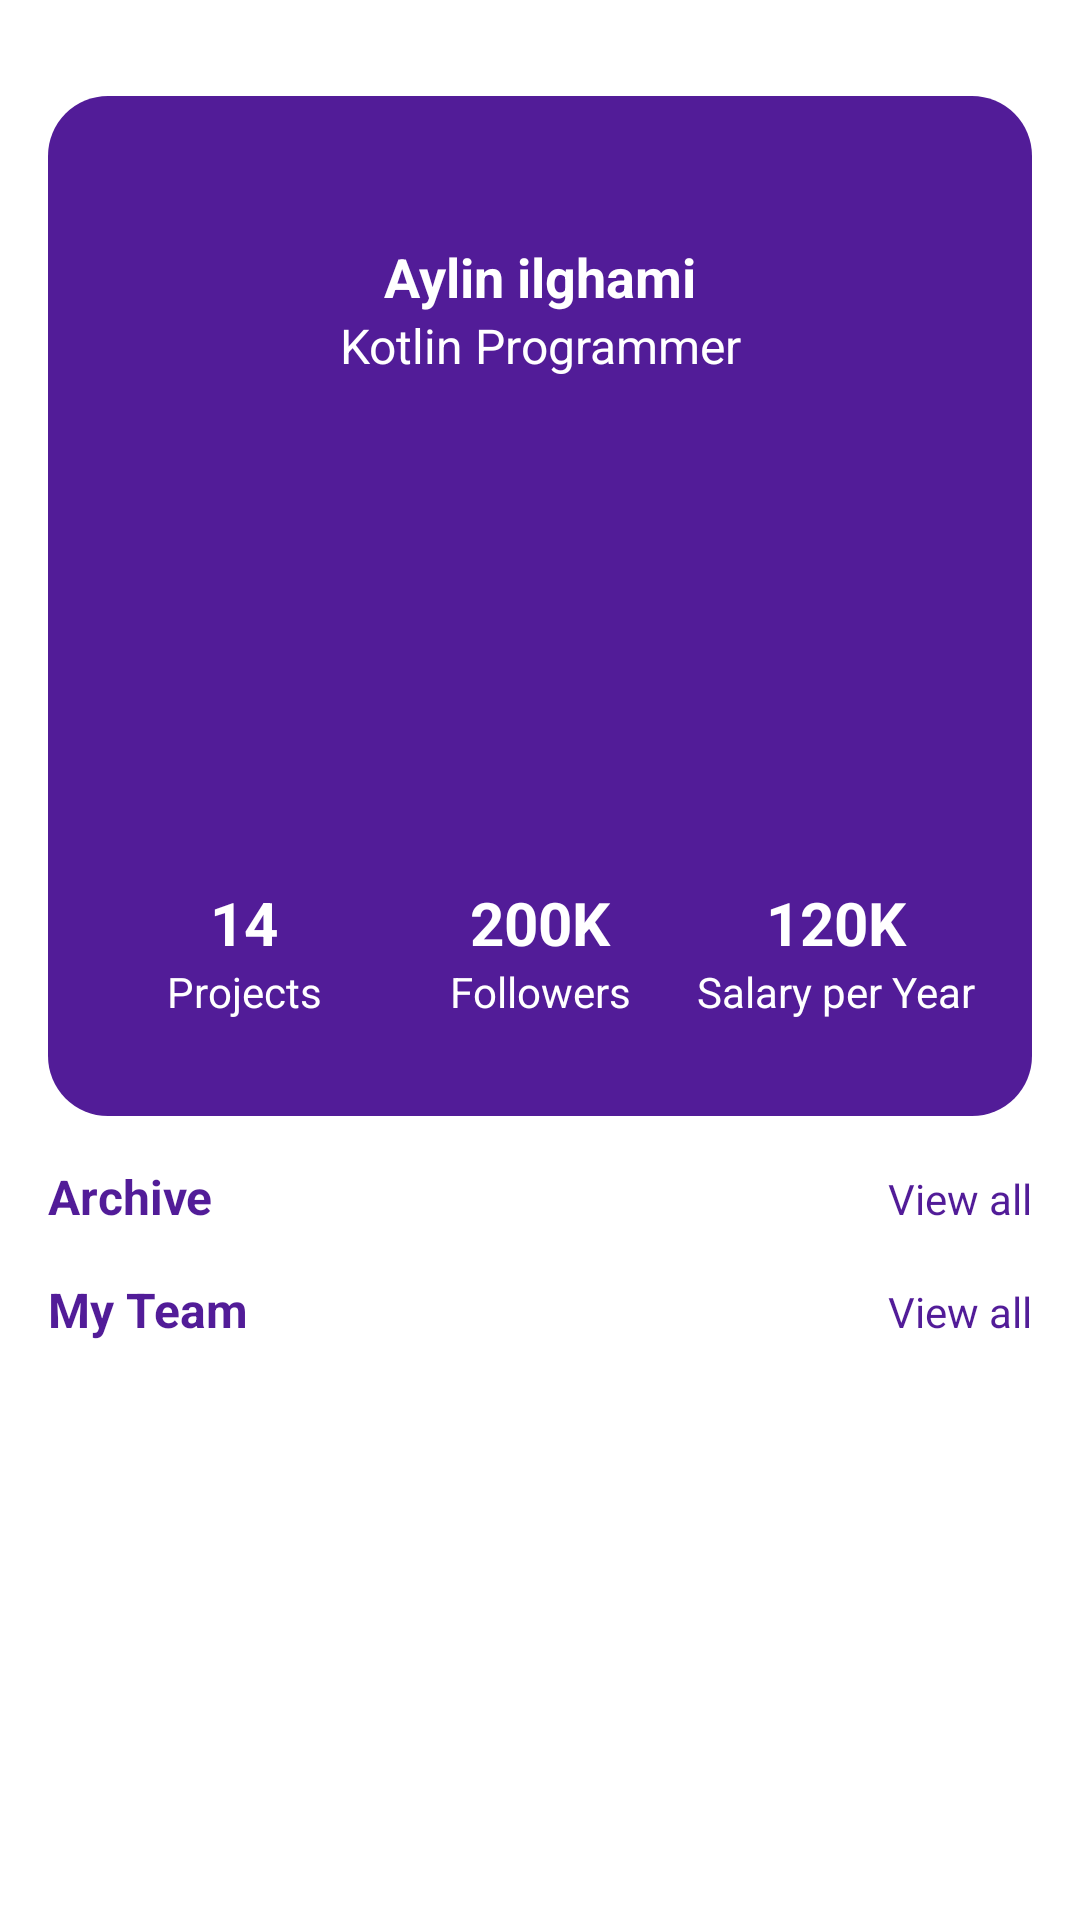

Produce the Android XML layout that renders to this screen, including the resource entries it uses.
<!-- AndroidManifest.xml: application theme Theme.ProjectManager -->
<!-- res/layout/activity_profile.xml -->
<?xml version="1.0" encoding="utf-8"?>
<FrameLayout
    android:id="@+id/frame_main_container"
    xmlns:android="http://schemas.android.com/apk/res/android"
    xmlns:app="http://schemas.android.com/apk/res-auto"
    xmlns:tools="http://schemas.android.com/tools"
    android:layout_width="match_parent"
    android:layout_height="match_parent"
    tools:context=".Activity.ProfileActivity">

    <androidx.core.widget.NestedScrollView
        android:id="@+id/nestedScrollView"
        android:layout_width="match_parent"
        android:layout_height="match_parent">

        <LinearLayout
            android:layout_width="match_parent"
            android:layout_height="wrap_content"
            android:orientation="vertical">

            <androidx.constraintlayout.widget.ConstraintLayout
                android:layout_width="match_parent"
                android:layout_height="340dp"
                android:layout_marginStart="16dp"
                android:layout_marginTop="32dp"
                android:layout_marginEnd="16dp"
                android:background="@drawable/dark_bg">

                <ImageView
                    android:id="@+id/imageView2"
                    android:layout_width="wrap_content"
                    android:layout_height="wrap_content"
                    android:layout_marginTop="32dp"
                    app:layout_constraintEnd_toEndOf="parent"
                    app:layout_constraintStart_toStartOf="parent"
                    app:layout_constraintTop_toTopOf="parent"
                    app:srcCompat="@drawable/profile" />

                <TextView
                    android:id="@+id/textView8"
                    android:layout_width="wrap_content"
                    android:layout_height="wrap_content"
                    android:layout_marginTop="16dp"
                    android:text="Aylin ilghami"
                    android:textColor="@color/white"
                    android:textSize="18sp"
                    android:textStyle="bold"
                    app:layout_constraintEnd_toEndOf="@+id/imageView2"
                    app:layout_constraintStart_toStartOf="@+id/imageView2"
                    app:layout_constraintTop_toBottomOf="@+id/imageView2" />

                <TextView
                    android:id="@+id/textView9"
                    android:layout_width="wrap_content"
                    android:layout_height="wrap_content"
                    android:text="Kotlin Programmer"
                    android:textColor="@color/white"
                    android:textSize="16sp"
                    app:layout_constraintEnd_toEndOf="@+id/textView8"
                    app:layout_constraintStart_toStartOf="@+id/textView8"
                    app:layout_constraintTop_toBottomOf="@+id/textView8" />

                <LinearLayout
                    android:layout_width="match_parent"
                    android:layout_height="wrap_content"
                    android:layout_marginStart="16dp"
                    android:layout_marginEnd="16dp"
                    android:layout_marginBottom="32dp"
                    android:orientation="horizontal"
                    app:layout_constraintBottom_toBottomOf="parent"
                    app:layout_constraintEnd_toEndOf="parent"
                    app:layout_constraintStart_toStartOf="parent">

                    <LinearLayout
                        android:layout_width="0dp"
                        android:layout_height="match_parent"
                        android:layout_weight="0.333"
                        android:orientation="vertical">

                        <TextView
                            android:id="@+id/textView14"
                            android:layout_width="match_parent"
                            android:layout_height="wrap_content"
                            android:text="14"
                            android:textAlignment="center"
                            android:textColor="@color/white"
                            android:textSize="20sp"
                            android:textStyle="bold" />

                        <TextView
                            android:id="@+id/textView15"
                            android:layout_width="match_parent"
                            android:layout_height="wrap_content"
                            android:text="Projects"
                            android:textAlignment="center"
                            android:textColor="@color/white" />
                    </LinearLayout>

                    <LinearLayout
                        android:layout_width="0dp"
                        android:layout_height="match_parent"
                        android:layout_weight="0.333"
                        android:orientation="vertical">

                        <TextView
                            android:id="@+id/textView16"
                            android:layout_width="match_parent"
                            android:layout_height="wrap_content"
                            android:text="200K"
                            android:textAlignment="center"
                            android:textColor="@color/white"
                            android:textSize="20sp"
                            android:textStyle="bold" />

                        <TextView
                            android:id="@+id/textView17"
                            android:layout_width="match_parent"
                            android:layout_height="wrap_content"
                            android:text="Followers"
                            android:textAlignment="center"
                            android:textColor="@color/white" />
                    </LinearLayout>

                    <LinearLayout
                        android:layout_width="0dp"
                        android:layout_height="match_parent"
                        android:layout_weight="0.333"
                        android:orientation="vertical">

                        <TextView
                            android:id="@+id/textView10"
                            android:layout_width="match_parent"
                            android:layout_height="wrap_content"
                            android:text="120K"
                            android:textAlignment="center"
                            android:textColor="@color/white"
                            android:textSize="20sp"
                            android:textStyle="bold" />

                        <TextView
                            android:id="@+id/textView11"
                            android:layout_width="match_parent"
                            android:layout_height="wrap_content"
                            android:text="Salary per Year"
                            android:textAlignment="center"
                            android:textColor="@color/white" />
                    </LinearLayout>
                </LinearLayout>

            </androidx.constraintlayout.widget.ConstraintLayout>

            <LinearLayout
                android:layout_width="match_parent"
                android:layout_height="match_parent"
                android:layout_marginTop="16dp"
                android:orientation="horizontal">

                <TextView
                    android:id="@+id/textView18"
                    android:layout_width="wrap_content"
                    android:layout_height="wrap_content"
                    android:layout_marginStart="16dp"
                    android:layout_weight="1"
                    android:text="Archive"
                    android:textColor="@color/dark_purple"
                    android:textSize="16sp"
                    android:textStyle="bold" />

                <TextView
                    android:id="@+id/textView19"
                    android:layout_width="wrap_content"
                    android:layout_height="wrap_content"
                    android:layout_marginEnd="16dp"
                    android:text="View all"
                    android:textColor="@color/dark_purple" />
            </LinearLayout>

            <androidx.recyclerview.widget.RecyclerView
                android:id="@+id/viewArchive"
                android:layout_width="match_parent"
                android:layout_height="match_parent"
                android:clipToPadding="false"
                android:paddingStart="8dp"
                android:paddingEnd="8dp" />

            <LinearLayout
                android:layout_width="match_parent"
                android:layout_height="match_parent"
                android:layout_marginTop="16dp"
                android:orientation="horizontal">

                <TextView
                    android:id="@+id/textView12"
                    android:layout_width="wrap_content"
                    android:layout_height="wrap_content"
                    android:layout_marginStart="16dp"
                    android:layout_weight="1"
                    android:text="My Team"
                    android:textColor="@color/dark_purple"
                    android:textSize="16sp"
                    android:textStyle="bold" />

                <TextView
                    android:id="@+id/textView13"
                    android:layout_width="wrap_content"
                    android:layout_height="wrap_content"
                    android:layout_marginEnd="16dp"
                    android:text="View all"
                    android:textColor="@color/dark_purple" />
            </LinearLayout>

            <androidx.recyclerview.widget.RecyclerView
                android:id="@+id/viewTeam"
                android:layout_width="match_parent"
                android:layout_height="match_parent"
                android:clipToPadding="false"
                android:paddingStart="8dp"
                android:paddingEnd="8dp" />
        </LinearLayout>
    </androidx.core.widget.NestedScrollView>

</FrameLayout>
<!-- resources referenced by this layout -->
<resources>
  <color name="dark_purple">#521C98</color>
  <color name="white">#FFFFFFFF</color>
  <!-- drawable dark_bg (drawable) -->
  <?xml version="1.0" encoding="utf-8"?>
  <selector xmlns:android="http://schemas.android.com/apk/res/android">
  
      <item>
          <shape android:shape="rectangle">
              <solid android:color="@color/dark_purple"/>
              <corners android:radius="20dp"/>
          </shape>
      </item>
  
  </selector>
  <style name="Theme.ProjectManager" parent="Base.Theme.ProjectManager" />
  <style name="Base.Theme.ProjectManager" parent="Theme.MaterialComponents.DayNight.NoActionBar">
          
          
      </style>
</resources>
